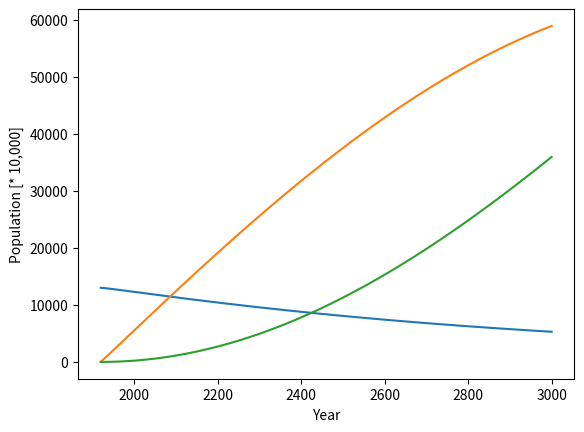

The matplotlib source for this figure:
import numpy as np  # あとで必要
import matplotlib.pyplot as plt  # グラフ描画用


def euler(x0, tau, ts, tf, f):
    ti = ts  # ti: 前進オイラー法のアルゴリズムのti
    xi = x0  # xi: 前進オイラー法のアルゴリズムのx(ti)
    tlist = [ti]
    xlist = [x0]
    # tiがtfにたどり着いたら終了
    while ti < tf:
        tip1 = ti + tau  # tipi: 前進オイラー法のアルゴリズムのt_{i+1} (次の時刻)
        xip1 = xi + (tip1 - ti) * f(ti, xi)  # [入力]:問7の解答(前進オイラー法のアルゴリズム)を記入
        tlist.append(tip1)  # 時刻記録用: リストの末尾に時刻を追加
        xlist.append(xip1)  # 結果の記録用: リストの末尾に結果xip1を追加
        ti, xi = tip1, xip1  # 時刻tip1と結果xip1は、次の時刻における初期値

    return (tlist, xlist)


def population(t, N):
    fN = np.zeros_like(N)
    gamma = 0.03
    beta = 0.001
    X = 3000
    alpha = 0.02
    if t == 2021 or t == 2022:
        alpha = 0.3
        X = 30000
        fN[0] = -(gamma/(N[0] + N[1] + N[2] + (X*(t-1919)))) * \
            (N[0] + (X-(X*alpha)))*(N[1]+(X*alpha))
        fN[1] = (gamma/(N[0] + N[1] + N[2] + (X*(t-1919)))) * \
            (N[0] + (X-(X*alpha)))*(N[1]+(X*alpha)) - beta*N[2]
        fN[2] = beta * N[1]
    else:
        fN[0] = -(gamma/(N[0] + N[1] + N[2] + (X*(t-1919)))) * \
            (N[0] + (X-(X*alpha)))*(N[1]+(X*alpha))
        fN[1] = (gamma/(N[0] + N[1] + N[2] + (X*(t-1919)))) * \
            (N[0] + (X-(X*alpha)))*N[1]+(X*alpha) - beta*N[2]
        fN[2] = beta * N[1]

    if fN[1] > N[0] + N[1] + N[2] + alpha:
        fN[1] = N[0] + N[1] + N[2] + alpha
    return fN


# 0: 人口 1: S 2: I 3:R
N0 = np.zeros(3)
N0[0] = 13000   # [入力]:人口の初期値(1920年の人口を万人で入力。10万人なら10と入力)
N0[1] = 33
N0[2] = 0
begin_year = 1920
end_year = 3000

t, N = euler(N0, 0.1, begin_year, end_year, population)  # 前進オイラー法で解く

plt.plot(t, N, label="S")
# 図の描画
plt.xlabel('Year')
plt.ylabel('Population [* 10,000]')
plt.show()  # 図の描画
